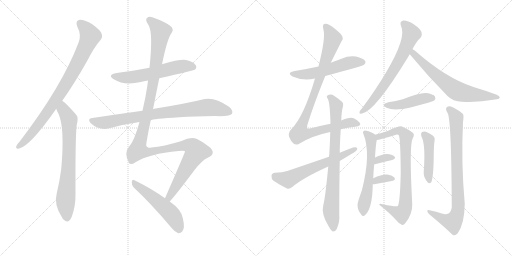
t = 0.00 s
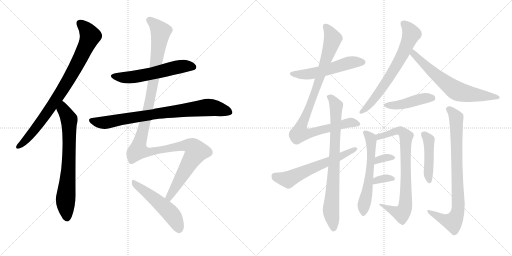
t = 3.03 s
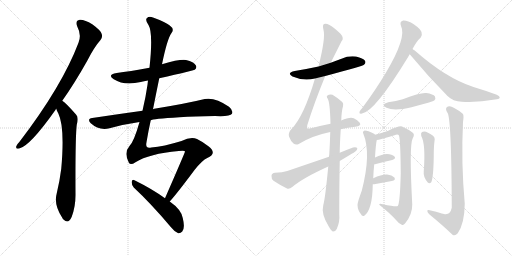
t = 6.05 s
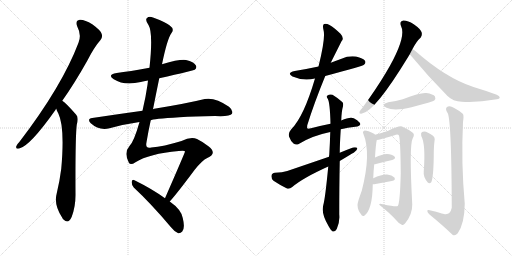
t = 9.08 s
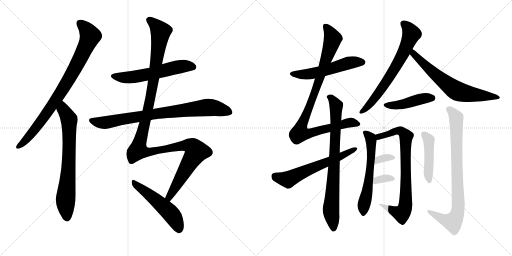
t = 12.11 s
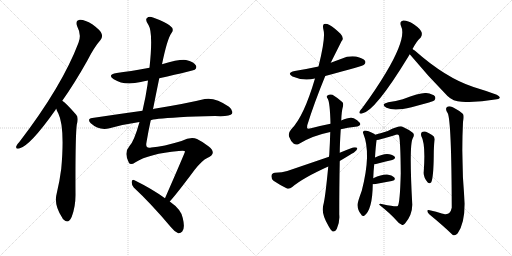
t = 15.13 s

The animated SVG that drew these frames (rendered in a browser with its animation timeline set to each time). Animation: 19 CSS @keyframes rules; one cycle of 15.13 s.

<svg version="1.1" viewBox="0 0 2048 1024" xmlns="http://www.w3.org/2000/svg">
  <g stroke="lightgray" stroke-dasharray="1,1" stroke-width="1" transform="scale(4, 4)">
    <line x1="0" y1="0" x2="256" y2="256"></line>
    <line x1="256" y1="0" x2="0" y2="256"></line>
    <line x1="128" y1="0" x2="128" y2="256"></line>
    <line x1="0" y1="128" x2="256" y2="128"></line>
    <line x1="256" y1="0" x2="512" y2="256"></line>
    <line x1="512" y1="0" x2="256" y2="256"></line>
    <line x1="384" y1="0" x2="384" y2="256"></line>
    <line x1="256" y1="128" x2="512" y2="128"></line>
  </g>
<g transform="scale(1, -1) translate(0, -850)">
   <style type="text/css">
    @keyframes keyframes0 {
      from {
       stroke: black;
       stroke-dashoffset: 849;
       stroke-width: 128;
       }
       73% {
       animation-timing-function: step-end;
       stroke: black;
       stroke-dashoffset: 0;
       stroke-width: 128;
       }
       to {
       stroke: black;
       stroke-width: 1024;
       }
       }
       #make-me-a-hanzi-animation-0 {
         animation: keyframes0 0.940918s both;
         animation-delay: 0.000000s;
         animation-timing-function: linear;
       }
    @keyframes keyframes1 {
      from {
       stroke: black;
       stroke-dashoffset: 723;
       stroke-width: 128;
       }
       70% {
       animation-timing-function: step-end;
       stroke: black;
       stroke-dashoffset: 0;
       stroke-width: 128;
       }
       to {
       stroke: black;
       stroke-width: 1024;
       }
       }
       #make-me-a-hanzi-animation-1 {
         animation: keyframes1 0.838379s both;
         animation-delay: 0.940918s;
         animation-timing-function: linear;
       }
    @keyframes keyframes2 {
      from {
       stroke: black;
       stroke-dashoffset: 579;
       stroke-width: 128;
       }
       65% {
       animation-timing-function: step-end;
       stroke: black;
       stroke-dashoffset: 0;
       stroke-width: 128;
       }
       to {
       stroke: black;
       stroke-width: 1024;
       }
       }
       #make-me-a-hanzi-animation-2 {
         animation: keyframes2 0.721191s both;
         animation-delay: 1.779297s;
         animation-timing-function: linear;
       }
    @keyframes keyframes3 {
      from {
       stroke: black;
       stroke-dashoffset: 814;
       stroke-width: 128;
       }
       73% {
       animation-timing-function: step-end;
       stroke: black;
       stroke-dashoffset: 0;
       stroke-width: 128;
       }
       to {
       stroke: black;
       stroke-width: 1024;
       }
       }
       #make-me-a-hanzi-animation-3 {
         animation: keyframes3 0.912435s both;
         animation-delay: 2.500488s;
         animation-timing-function: linear;
       }
    @keyframes keyframes4 {
      from {
       stroke: black;
       stroke-dashoffset: 1272;
       stroke-width: 128;
       }
       81% {
       animation-timing-function: step-end;
       stroke: black;
       stroke-dashoffset: 0;
       stroke-width: 128;
       }
       to {
       stroke: black;
       stroke-width: 1024;
       }
       }
       #make-me-a-hanzi-animation-4 {
         animation: keyframes4 1.285156s both;
         animation-delay: 3.412923s;
         animation-timing-function: linear;
       }
    @keyframes keyframes5 {
      from {
       stroke: black;
       stroke-dashoffset: 518;
       stroke-width: 128;
       }
       63% {
       animation-timing-function: step-end;
       stroke: black;
       stroke-dashoffset: 0;
       stroke-width: 128;
       }
       to {
       stroke: black;
       stroke-width: 1024;
       }
       }
       #make-me-a-hanzi-animation-5 {
         animation: keyframes5 0.671549s both;
         animation-delay: 4.698079s;
         animation-timing-function: linear;
       }
    @keyframes keyframes6 {
      from {
       stroke: black;
       stroke-dashoffset: 541;
       stroke-width: 128;
       }
       64% {
       animation-timing-function: step-end;
       stroke: black;
       stroke-dashoffset: 0;
       stroke-width: 128;
       }
       to {
       stroke: black;
       stroke-width: 1024;
       }
       }
       #make-me-a-hanzi-animation-6 {
         animation: keyframes6 0.690267s both;
         animation-delay: 5.369629s;
         animation-timing-function: linear;
       }
    @keyframes keyframes7 {
      from {
       stroke: black;
       stroke-dashoffset: 950;
       stroke-width: 128;
       }
       76% {
       animation-timing-function: step-end;
       stroke: black;
       stroke-dashoffset: 0;
       stroke-width: 128;
       }
       to {
       stroke: black;
       stroke-width: 1024;
       }
       }
       #make-me-a-hanzi-animation-7 {
         animation: keyframes7 1.023112s both;
         animation-delay: 6.059896s;
         animation-timing-function: linear;
       }
    @keyframes keyframes8 {
      from {
       stroke: black;
       stroke-dashoffset: 793;
       stroke-width: 128;
       }
       72% {
       animation-timing-function: step-end;
       stroke: black;
       stroke-dashoffset: 0;
       stroke-width: 128;
       }
       to {
       stroke: black;
       stroke-width: 1024;
       }
       }
       #make-me-a-hanzi-animation-8 {
         animation: keyframes8 0.895345s both;
         animation-delay: 7.083008s;
         animation-timing-function: linear;
       }
    @keyframes keyframes9 {
      from {
       stroke: black;
       stroke-dashoffset: 609;
       stroke-width: 128;
       }
       66% {
       animation-timing-function: step-end;
       stroke: black;
       stroke-dashoffset: 0;
       stroke-width: 128;
       }
       to {
       stroke: black;
       stroke-width: 1024;
       }
       }
       #make-me-a-hanzi-animation-9 {
         animation: keyframes9 0.745605s both;
         animation-delay: 7.978353s;
         animation-timing-function: linear;
       }
    @keyframes keyframes10 {
      from {
       stroke: black;
       stroke-dashoffset: 680;
       stroke-width: 128;
       }
       69% {
       animation-timing-function: step-end;
       stroke: black;
       stroke-dashoffset: 0;
       stroke-width: 128;
       }
       to {
       stroke: black;
       stroke-width: 1024;
       }
       }
       #make-me-a-hanzi-animation-10 {
         animation: keyframes10 0.803385s both;
         animation-delay: 8.723958s;
         animation-timing-function: linear;
       }
    @keyframes keyframes11 {
      from {
       stroke: black;
       stroke-dashoffset: 664;
       stroke-width: 128;
       }
       68% {
       animation-timing-function: step-end;
       stroke: black;
       stroke-dashoffset: 0;
       stroke-width: 128;
       }
       to {
       stroke: black;
       stroke-width: 1024;
       }
       }
       #make-me-a-hanzi-animation-11 {
         animation: keyframes11 0.790365s both;
         animation-delay: 9.527344s;
         animation-timing-function: linear;
       }
    @keyframes keyframes12 {
      from {
       stroke: black;
       stroke-dashoffset: 442;
       stroke-width: 128;
       }
       59% {
       animation-timing-function: step-end;
       stroke: black;
       stroke-dashoffset: 0;
       stroke-width: 128;
       }
       to {
       stroke: black;
       stroke-width: 1024;
       }
       }
       #make-me-a-hanzi-animation-12 {
         animation: keyframes12 0.609701s both;
         animation-delay: 10.317708s;
         animation-timing-function: linear;
       }
    @keyframes keyframes13 {
      from {
       stroke: black;
       stroke-dashoffset: 588;
       stroke-width: 128;
       }
       66% {
       animation-timing-function: step-end;
       stroke: black;
       stroke-dashoffset: 0;
       stroke-width: 128;
       }
       to {
       stroke: black;
       stroke-width: 1024;
       }
       }
       #make-me-a-hanzi-animation-13 {
         animation: keyframes13 0.728516s both;
         animation-delay: 10.927409s;
         animation-timing-function: linear;
       }
    @keyframes keyframes14 {
      from {
       stroke: black;
       stroke-dashoffset: 785;
       stroke-width: 128;
       }
       72% {
       animation-timing-function: step-end;
       stroke: black;
       stroke-dashoffset: 0;
       stroke-width: 128;
       }
       to {
       stroke: black;
       stroke-width: 1024;
       }
       }
       #make-me-a-hanzi-animation-14 {
         animation: keyframes14 0.888835s both;
         animation-delay: 11.655924s;
         animation-timing-function: linear;
       }
    @keyframes keyframes15 {
      from {
       stroke: black;
       stroke-dashoffset: 333;
       stroke-width: 128;
       }
       52% {
       animation-timing-function: step-end;
       stroke: black;
       stroke-dashoffset: 0;
       stroke-width: 128;
       }
       to {
       stroke: black;
       stroke-width: 1024;
       }
       }
       #make-me-a-hanzi-animation-15 {
         animation: keyframes15 0.520996s both;
         animation-delay: 12.544759s;
         animation-timing-function: linear;
       }
    @keyframes keyframes16 {
      from {
       stroke: black;
       stroke-dashoffset: 337;
       stroke-width: 128;
       }
       52% {
       animation-timing-function: step-end;
       stroke: black;
       stroke-dashoffset: 0;
       stroke-width: 128;
       }
       to {
       stroke: black;
       stroke-width: 1024;
       }
       }
       #make-me-a-hanzi-animation-16 {
         animation: keyframes16 0.524251s both;
         animation-delay: 13.065755s;
         animation-timing-function: linear;
       }
    @keyframes keyframes17 {
      from {
       stroke: black;
       stroke-dashoffset: 451;
       stroke-width: 128;
       }
       59% {
       animation-timing-function: step-end;
       stroke: black;
       stroke-dashoffset: 0;
       stroke-width: 128;
       }
       to {
       stroke: black;
       stroke-width: 1024;
       }
       }
       #make-me-a-hanzi-animation-17 {
         animation: keyframes17 0.617025s both;
         animation-delay: 13.590007s;
         animation-timing-function: linear;
       }
    @keyframes keyframes18 {
      from {
       stroke: black;
       stroke-dashoffset: 828;
       stroke-width: 128;
       }
       73% {
       animation-timing-function: step-end;
       stroke: black;
       stroke-dashoffset: 0;
       stroke-width: 128;
       }
       to {
       stroke: black;
       stroke-width: 1024;
       }
       }
       #make-me-a-hanzi-animation-18 {
         animation: keyframes18 0.923828s both;
         animation-delay: 14.207031s;
         animation-timing-function: linear;
       }
</style>
<path d="M 249 447 Q 298 516 349 607 Q 377 662 402 690 Q 412 702 406 716 Q 402 729 369 753 Q 339 772 319 771 Q 300 768 309 744 Q 327 710 314 679 Q 248 505 78 283 Q 68 273 65 265 Q 62 253 77 256 Q 119 265 221 409 Q 222 412 225 415 L 249 447 Z" fill="lightgray"></path> 
<path d="M 225 415 Q 228 405 233 397 Q 260 342 245 175 Q 239 127 227 77 Q 214 31 249 -21 Q 250 -25 255 -29 Q 274 -47 287 -17 Q 303 26 302 76 Q 301 301 307 351 Q 316 381 304 392 Q 265 437 249 447 C 225 466 214 443 225 415 Z" fill="lightgray"></path> 
<path d="M 637 537 Q 775 568 779 571 Q 789 580 783 589 Q 776 602 744 610 Q 720 614 648 593 L 598 579 Q 517 564 467 558 Q 427 551 455 533 Q 497 506 563 522 Q 575 526 592 528 L 637 537 Z" fill="lightgray"></path> 
<path d="M 603 369 Q 609 375 718 381 Q 779 385 860 386 Q 920 383 928 395 Q 934 408 916 423 Q 861 462 819 454 Q 746 436 617 415 Q 614 415 612 413 L 570 407 Q 476 394 369 378 Q 347 375 363 357 Q 396 327 438 337 Q 495 353 558 362 L 603 369 Z" fill="lightgray"></path> 
<path d="M 679 44 Q 712 81 778 170 Q 809 209 829 218 Q 851 228 851 239 Q 852 251 835 264 Q 813 282 788 294 Q 763 304 726 286 Q 654 264 605 260 Q 580 254 586 281 Q 593 324 603 369 L 612 413 Q 624 474 637 537 L 648 593 Q 669 695 686 718 Q 699 734 679 748 Q 657 764 612 780 Q 596 786 588 778 Q 579 771 594 750 Q 613 719 598 579 L 592 528 Q 591 521 590 511 Q 583 462 570 407 L 558 362 Q 536 284 518 266 Q 494 239 516 198 Q 523 188 542 201 Q 596 235 715 246 Q 740 249 740 244 Q 740 240 660 57 C 648 30 660 21 679 44 Z" fill="lightgray"></path> 
<path d="M 660 57 Q 609 94 538 129 Q 529 135 527 123 Q 526 110 535 100 Q 604 36 684 -59 Q 699 -78 713 -83 Q 722 -84 729 -76 Q 741 -63 731 -22 Q 725 12 679 44 L 660 57 Z" fill="lightgray"></path> 
<path d="M 1301 546 Q 1451 586 1456 591 Q 1465 598 1460 607 Q 1453 617 1424 624 Q 1394 628 1366 615 Q 1344 608 1323 599 L 1274 584 Q 1228 574 1179 566 Q 1145 559 1170 544 Q 1213 525 1260 536 L 1301 546 Z" fill="lightgray"></path> 
<path d="M 1363 333 Q 1391 340 1421 343 Q 1448 347 1439 359 Q 1430 371 1415 377 Q 1399 383 1365 368 L 1322 355 Q 1286 348 1244 337 Q 1231 334 1229 337 Q 1228 338 1229 349 Q 1257 439 1301 546 L 1323 599 Q 1344 641 1366 685 Q 1378 697 1362 715 Q 1337 739 1318 750 Q 1305 757 1296 754 Q 1289 750 1294 730 Q 1303 700 1274 584 L 1260 536 Q 1215 383 1165 333 Q 1152 318 1156 304 Q 1163 285 1174 276 Q 1183 269 1193 273 Q 1247 307 1321 322 L 1363 333 Z" fill="lightgray"></path> 
<path d="M 1313 184 Q 1301 57 1293 29 Q 1284 -5 1314 -54 Q 1324 -72 1331 -76 Q 1341 -77 1347 -66 Q 1360 -36 1357 -8 Q 1357 107 1359 206 L 1359 239 Q 1359 272 1363 333 L 1365 368 Q 1366 405 1372 425 Q 1375 437 1369 442 Q 1347 461 1330 471 Q 1318 475 1310 468 Q 1304 464 1311 455 Q 1320 439 1322 355 L 1321 322 Q 1320 282 1317 230 Q 1316 227 1316 223 L 1313 184 Z" fill="lightgray"></path> 
<path d="M 1359 206 Q 1416 240 1417 241 Q 1430 248 1429 258 Q 1425 262 1412 260 Q 1385 250 1359 239 L 1316 223 Q 1237 196 1149 166 Q 1130 159 1100 159 Q 1087 158 1086 147 Q 1085 134 1094 127 Q 1116 112 1148 96 Q 1158 93 1169 102 Q 1211 138 1313 184 L 1359 206 Z" fill="lightgray"></path> 
<path d="M 1650 654 Q 1666 685 1683 700 Q 1690 710 1686 722 Q 1682 734 1655 753 Q 1630 769 1613 768 Q 1597 765 1604 746 Q 1628 701 1543 558 Q 1503 491 1449 418 Q 1440 408 1438 403 Q 1435 393 1448 396 Q 1499 403 1633 623 Q 1636 629 1639 633 L 1650 654 Z" fill="lightgray"></path> 
<path d="M 1639 633 Q 1711 546 1790 466 Q 1812 444 1847 443 Q 1911 439 1980 452 Q 1996 453 1999 459 Q 2000 465 1987 471 Q 1944 487 1894 502 Q 1783 538 1659 648 Q 1653 652 1650 654 C 1625 671 1620 656 1639 633 Z" fill="lightgray"></path> 
<path d="M 1553 441 Q 1520 432 1546 419 Q 1576 404 1646 421 Q 1679 430 1716 440 Q 1735 446 1737 448 Q 1744 455 1740 464 Q 1733 474 1705 478 Q 1683 481 1611 453 Q 1584 446 1553 441 Z" fill="lightgray"></path> 
<path d="M 1493 137 Q 1494 168 1497 193 L 1500 220 Q 1503 271 1507 290 L 1500 311 Q 1499 314 1494 316 Q 1472 328 1459 328 Q 1449 325 1453 316 Q 1486 237 1447 87 Q 1429 38 1430 30 Q 1431 8 1444 -7 Q 1448 -17 1457 -13 Q 1490 11 1491 113 L 1493 137 Z" fill="lightgray"></path> 
<path d="M 1507 290 Q 1516 290 1578 309 Q 1591 315 1596 308 Q 1602 287 1603 157 Q 1600 37 1591 26 Q 1585 22 1531 33 Q 1516 37 1517 31 Q 1560 -3 1585 -31 Q 1595 -44 1607 -49 Q 1614 -52 1620 -44 Q 1650 -8 1649 33 Q 1636 270 1651 297 Q 1660 312 1651 319 Q 1635 332 1608 344 Q 1596 348 1551 326 Q 1532 319 1500 311 C 1471 303 1478 284 1507 290 Z" fill="lightgray"></path> 
<path d="M 1497 193 Q 1500 193 1504 194 Q 1541 204 1569 210 Q 1585 216 1578 224 Q 1568 234 1548 234 Q 1529 234 1500 220 C 1473 207 1467 191 1497 193 Z" fill="lightgray"></path> 
<path d="M 1491 113 Q 1492 113 1497 113 Q 1537 120 1567 126 Q 1585 130 1577 140 Q 1568 150 1548 152 Q 1527 153 1493 137 C 1466 124 1461 113 1491 113 Z" fill="lightgray"></path> 
<path d="M 1685 306 Q 1703 275 1695 164 Q 1692 143 1711 120 Q 1718 113 1725 121 Q 1734 140 1735 228 Q 1735 264 1738 286 Q 1742 302 1728 310 Q 1716 317 1704 323 Q 1695 326 1688 322 Q 1682 318 1685 306 Z" fill="lightgray"></path> 
<path d="M 1767 -4 Q 1746 3 1719 9 Q 1709 12 1709 6 Q 1710 -1 1718 -8 Q 1773 -53 1810 -89 Q 1820 -96 1831 -83 Q 1858 -44 1859 35 Q 1844 200 1852 362 Q 1856 386 1852 394 Q 1843 404 1811 421 Q 1796 428 1788 422 Q 1779 415 1791 397 Q 1806 364 1807 19 Q 1801 -11 1776 -6 Q 1772 -5 1767 -4 Z" fill="lightgray"></path> 
      <clipPath id="make-me-a-hanzi-clip-0">
      <path d="M 249 447 Q 298 516 349 607 Q 377 662 402 690 Q 412 702 406 716 Q 402 729 369 753 Q 339 772 319 771 Q 300 768 309 744 Q 327 710 314 679 Q 248 505 78 283 Q 68 273 65 265 Q 62 253 77 256 Q 119 265 221 409 Q 222 412 225 415 L 249 447 Z" fill="lightgray"></path>
      </clipPath>
      <path clip-path="url(#make-me-a-hanzi-clip-0)" d="M 321 755 L 347 731 L 361 706 L 327 628 L 273 528 L 184 392 L 127 316 L 75 265 " fill="none" id="make-me-a-hanzi-animation-0" stroke-dasharray="721 1442" stroke-linecap="round"></path>

      <clipPath id="make-me-a-hanzi-clip-1">
      <path d="M 225 415 Q 228 405 233 397 Q 260 342 245 175 Q 239 127 227 77 Q 214 31 249 -21 Q 250 -25 255 -29 Q 274 -47 287 -17 Q 303 26 302 76 Q 301 301 307 351 Q 316 381 304 392 Q 265 437 249 447 C 225 466 214 443 225 415 Z" fill="lightgray"></path>
      </clipPath>
      <path clip-path="url(#make-me-a-hanzi-clip-1)" d="M 249 439 L 254 411 L 277 372 L 276 216 L 262 47 L 267 -21 " fill="none" id="make-me-a-hanzi-animation-1" stroke-dasharray="595 1190" stroke-linecap="round"></path>

      <clipPath id="make-me-a-hanzi-clip-2">
      <path d="M 637 537 Q 775 568 779 571 Q 789 580 783 589 Q 776 602 744 610 Q 720 614 648 593 L 598 579 Q 517 564 467 558 Q 427 551 455 533 Q 497 506 563 522 Q 575 526 592 528 L 637 537 Z" fill="lightgray"></path>
      </clipPath>
      <path clip-path="url(#make-me-a-hanzi-clip-2)" d="M 458 547 L 481 540 L 519 540 L 724 584 L 747 587 L 774 581 " fill="none" id="make-me-a-hanzi-animation-2" stroke-dasharray="451 902" stroke-linecap="round"></path>

      <clipPath id="make-me-a-hanzi-clip-3">
      <path d="M 603 369 Q 609 375 718 381 Q 779 385 860 386 Q 920 383 928 395 Q 934 408 916 423 Q 861 462 819 454 Q 746 436 617 415 Q 614 415 612 413 L 570 407 Q 476 394 369 378 Q 347 375 363 357 Q 396 327 438 337 Q 495 353 558 362 L 603 369 Z" fill="lightgray"></path>
      </clipPath>
      <path clip-path="url(#make-me-a-hanzi-clip-3)" d="M 367 367 L 426 360 L 630 397 L 821 420 L 866 417 L 918 402 " fill="none" id="make-me-a-hanzi-animation-3" stroke-dasharray="686 1372" stroke-linecap="round"></path>

      <clipPath id="make-me-a-hanzi-clip-4">
      <path d="M 679 44 Q 712 81 778 170 Q 809 209 829 218 Q 851 228 851 239 Q 852 251 835 264 Q 813 282 788 294 Q 763 304 726 286 Q 654 264 605 260 Q 580 254 586 281 Q 593 324 603 369 L 612 413 Q 624 474 637 537 L 648 593 Q 669 695 686 718 Q 699 734 679 748 Q 657 764 612 780 Q 596 786 588 778 Q 579 771 594 750 Q 613 719 598 579 L 592 528 Q 591 521 590 511 Q 583 462 570 407 L 558 362 Q 536 284 518 266 Q 494 239 516 198 Q 523 188 542 201 Q 596 235 715 246 Q 740 249 740 244 Q 740 240 660 57 C 648 30 660 21 679 44 Z" fill="lightgray"></path>
      </clipPath>
      <path clip-path="url(#make-me-a-hanzi-clip-4)" d="M 598 770 L 643 723 L 601 455 L 553 248 L 601 243 L 743 269 L 768 264 L 786 244 L 691 90 L 677 65 L 677 52 " fill="none" id="make-me-a-hanzi-animation-4" stroke-dasharray="1144 2288" stroke-linecap="round"></path>

      <clipPath id="make-me-a-hanzi-clip-5">
      <path d="M 660 57 Q 609 94 538 129 Q 529 135 527 123 Q 526 110 535 100 Q 604 36 684 -59 Q 699 -78 713 -83 Q 722 -84 729 -76 Q 741 -63 731 -22 Q 725 12 679 44 L 660 57 Z" fill="lightgray"></path>
      </clipPath>
      <path clip-path="url(#make-me-a-hanzi-clip-5)" d="M 537 118 L 677 3 L 705 -37 L 715 -67 " fill="none" id="make-me-a-hanzi-animation-5" stroke-dasharray="390 780" stroke-linecap="round"></path>

      <clipPath id="make-me-a-hanzi-clip-6">
      <path d="M 1301 546 Q 1451 586 1456 591 Q 1465 598 1460 607 Q 1453 617 1424 624 Q 1394 628 1366 615 Q 1344 608 1323 599 L 1274 584 Q 1228 574 1179 566 Q 1145 559 1170 544 Q 1213 525 1260 536 L 1301 546 Z" fill="lightgray"></path>
      </clipPath>
      <path clip-path="url(#make-me-a-hanzi-clip-6)" d="M 1172 556 L 1235 553 L 1309 569 L 1404 600 L 1450 601 " fill="none" id="make-me-a-hanzi-animation-6" stroke-dasharray="413 826" stroke-linecap="round"></path>

      <clipPath id="make-me-a-hanzi-clip-7">
      <path d="M 1363 333 Q 1391 340 1421 343 Q 1448 347 1439 359 Q 1430 371 1415 377 Q 1399 383 1365 368 L 1322 355 Q 1286 348 1244 337 Q 1231 334 1229 337 Q 1228 338 1229 349 Q 1257 439 1301 546 L 1323 599 Q 1344 641 1366 685 Q 1378 697 1362 715 Q 1337 739 1318 750 Q 1305 757 1296 754 Q 1289 750 1294 730 Q 1303 700 1274 584 L 1260 536 Q 1215 383 1165 333 Q 1152 318 1156 304 Q 1163 285 1174 276 Q 1183 269 1193 273 Q 1247 307 1321 322 L 1363 333 Z" fill="lightgray"></path>
      </clipPath>
      <path clip-path="url(#make-me-a-hanzi-clip-7)" d="M 1301 746 L 1331 695 L 1277 529 L 1206 350 L 1199 317 L 1246 318 L 1402 360 L 1427 354 " fill="none" id="make-me-a-hanzi-animation-7" stroke-dasharray="822 1644" stroke-linecap="round"></path>

      <clipPath id="make-me-a-hanzi-clip-8">
      <path d="M 1313 184 Q 1301 57 1293 29 Q 1284 -5 1314 -54 Q 1324 -72 1331 -76 Q 1341 -77 1347 -66 Q 1360 -36 1357 -8 Q 1357 107 1359 206 L 1359 239 Q 1359 272 1363 333 L 1365 368 Q 1366 405 1372 425 Q 1375 437 1369 442 Q 1347 461 1330 471 Q 1318 475 1310 468 Q 1304 464 1311 455 Q 1320 439 1322 355 L 1321 322 Q 1320 282 1317 230 Q 1316 227 1316 223 L 1313 184 Z" fill="lightgray"></path>
      </clipPath>
      <path clip-path="url(#make-me-a-hanzi-clip-8)" d="M 1318 462 L 1344 425 L 1335 156 L 1324 12 L 1333 -66 " fill="none" id="make-me-a-hanzi-animation-8" stroke-dasharray="665 1330" stroke-linecap="round"></path>

      <clipPath id="make-me-a-hanzi-clip-9">
      <path d="M 1359 206 Q 1416 240 1417 241 Q 1430 248 1429 258 Q 1425 262 1412 260 Q 1385 250 1359 239 L 1316 223 Q 1237 196 1149 166 Q 1130 159 1100 159 Q 1087 158 1086 147 Q 1085 134 1094 127 Q 1116 112 1148 96 Q 1158 93 1169 102 Q 1211 138 1313 184 L 1359 206 Z" fill="lightgray"></path>
      </clipPath>
      <path clip-path="url(#make-me-a-hanzi-clip-9)" d="M 1099 146 L 1152 132 L 1424 254 " fill="none" id="make-me-a-hanzi-animation-9" stroke-dasharray="481 962" stroke-linecap="round"></path>

      <clipPath id="make-me-a-hanzi-clip-10">
      <path d="M 1650 654 Q 1666 685 1683 700 Q 1690 710 1686 722 Q 1682 734 1655 753 Q 1630 769 1613 768 Q 1597 765 1604 746 Q 1628 701 1543 558 Q 1503 491 1449 418 Q 1440 408 1438 403 Q 1435 393 1448 396 Q 1499 403 1633 623 Q 1636 629 1639 633 L 1650 654 Z" fill="lightgray"></path>
      </clipPath>
      <path clip-path="url(#make-me-a-hanzi-clip-10)" d="M 1615 754 L 1635 735 L 1645 712 L 1607 623 L 1515 479 L 1482 436 L 1445 403 " fill="none" id="make-me-a-hanzi-animation-10" stroke-dasharray="552 1104" stroke-linecap="round"></path>

      <clipPath id="make-me-a-hanzi-clip-11">
      <path d="M 1639 633 Q 1711 546 1790 466 Q 1812 444 1847 443 Q 1911 439 1980 452 Q 1996 453 1999 459 Q 2000 465 1987 471 Q 1944 487 1894 502 Q 1783 538 1659 648 Q 1653 652 1650 654 C 1625 671 1620 656 1639 633 Z" fill="lightgray"></path>
      </clipPath>
      <path clip-path="url(#make-me-a-hanzi-clip-11)" d="M 1652 647 L 1663 624 L 1685 603 L 1763 533 L 1826 487 L 1869 475 L 1993 460 " fill="none" id="make-me-a-hanzi-animation-11" stroke-dasharray="536 1072" stroke-linecap="round"></path>

      <clipPath id="make-me-a-hanzi-clip-12">
      <path d="M 1553 441 Q 1520 432 1546 419 Q 1576 404 1646 421 Q 1679 430 1716 440 Q 1735 446 1737 448 Q 1744 455 1740 464 Q 1733 474 1705 478 Q 1683 481 1611 453 Q 1584 446 1553 441 Z" fill="lightgray"></path>
      </clipPath>
      <path clip-path="url(#make-me-a-hanzi-clip-12)" d="M 1547 431 L 1615 433 L 1695 457 L 1729 458 " fill="none" id="make-me-a-hanzi-animation-12" stroke-dasharray="314 628" stroke-linecap="round"></path>

      <clipPath id="make-me-a-hanzi-clip-13">
      <path d="M 1493 137 Q 1494 168 1497 193 L 1500 220 Q 1503 271 1507 290 L 1500 311 Q 1499 314 1494 316 Q 1472 328 1459 328 Q 1449 325 1453 316 Q 1486 237 1447 87 Q 1429 38 1430 30 Q 1431 8 1444 -7 Q 1448 -17 1457 -13 Q 1490 11 1491 113 L 1493 137 Z" fill="lightgray"></path>
      </clipPath>
      <path clip-path="url(#make-me-a-hanzi-clip-13)" d="M 1463 319 L 1482 298 L 1486 231 L 1473 103 L 1455 31 L 1454 -3 " fill="none" id="make-me-a-hanzi-animation-13" stroke-dasharray="460 920" stroke-linecap="round"></path>

      <clipPath id="make-me-a-hanzi-clip-14">
      <path d="M 1507 290 Q 1516 290 1578 309 Q 1591 315 1596 308 Q 1602 287 1603 157 Q 1600 37 1591 26 Q 1585 22 1531 33 Q 1516 37 1517 31 Q 1560 -3 1585 -31 Q 1595 -44 1607 -49 Q 1614 -52 1620 -44 Q 1650 -8 1649 33 Q 1636 270 1651 297 Q 1660 312 1651 319 Q 1635 332 1608 344 Q 1596 348 1551 326 Q 1532 319 1500 311 C 1471 303 1478 284 1507 290 Z" fill="lightgray"></path>
      </clipPath>
      <path clip-path="url(#make-me-a-hanzi-clip-14)" d="M 1509 297 L 1598 327 L 1616 316 L 1624 303 L 1625 72 L 1616 8 L 1604 -4 L 1573 6 L 1542 26 L 1525 26 " fill="none" id="make-me-a-hanzi-animation-14" stroke-dasharray="657 1314" stroke-linecap="round"></path>

      <clipPath id="make-me-a-hanzi-clip-15">
      <path d="M 1497 193 Q 1500 193 1504 194 Q 1541 204 1569 210 Q 1585 216 1578 224 Q 1568 234 1548 234 Q 1529 234 1500 220 C 1473 207 1467 191 1497 193 Z" fill="lightgray"></path>
      </clipPath>
      <path clip-path="url(#make-me-a-hanzi-clip-15)" d="M 1500 200 L 1512 211 L 1544 220 L 1571 219 " fill="none" id="make-me-a-hanzi-animation-15" stroke-dasharray="205 410" stroke-linecap="round"></path>

      <clipPath id="make-me-a-hanzi-clip-16">
      <path d="M 1491 113 Q 1492 113 1497 113 Q 1537 120 1567 126 Q 1585 130 1577 140 Q 1568 150 1548 152 Q 1527 153 1493 137 C 1466 124 1461 113 1491 113 Z" fill="lightgray"></path>
      </clipPath>
      <path clip-path="url(#make-me-a-hanzi-clip-16)" d="M 1494 119 L 1506 129 L 1543 137 L 1570 134 " fill="none" id="make-me-a-hanzi-animation-16" stroke-dasharray="209 418" stroke-linecap="round"></path>

      <clipPath id="make-me-a-hanzi-clip-17">
      <path d="M 1685 306 Q 1703 275 1695 164 Q 1692 143 1711 120 Q 1718 113 1725 121 Q 1734 140 1735 228 Q 1735 264 1738 286 Q 1742 302 1728 310 Q 1716 317 1704 323 Q 1695 326 1688 322 Q 1682 318 1685 306 Z" fill="lightgray"></path>
      </clipPath>
      <path clip-path="url(#make-me-a-hanzi-clip-17)" d="M 1695 314 L 1712 296 L 1716 282 L 1713 157 L 1718 127 " fill="none" id="make-me-a-hanzi-animation-17" stroke-dasharray="323 646" stroke-linecap="round"></path>

      <clipPath id="make-me-a-hanzi-clip-18">
      <path d="M 1767 -4 Q 1746 3 1719 9 Q 1709 12 1709 6 Q 1710 -1 1718 -8 Q 1773 -53 1810 -89 Q 1820 -96 1831 -83 Q 1858 -44 1859 35 Q 1844 200 1852 362 Q 1856 386 1852 394 Q 1843 404 1811 421 Q 1796 428 1788 422 Q 1779 415 1791 397 Q 1806 364 1807 19 Q 1801 -11 1776 -6 Q 1772 -5 1767 -4 Z" fill="lightgray"></path>
      </clipPath>
      <path clip-path="url(#make-me-a-hanzi-clip-18)" d="M 1796 413 L 1825 379 L 1832 9 L 1823 -20 L 1810 -38 L 1777 -29 L 1715 4 " fill="none" id="make-me-a-hanzi-animation-18" stroke-dasharray="700 1400" stroke-linecap="round"></path>

</g>
</svg>
